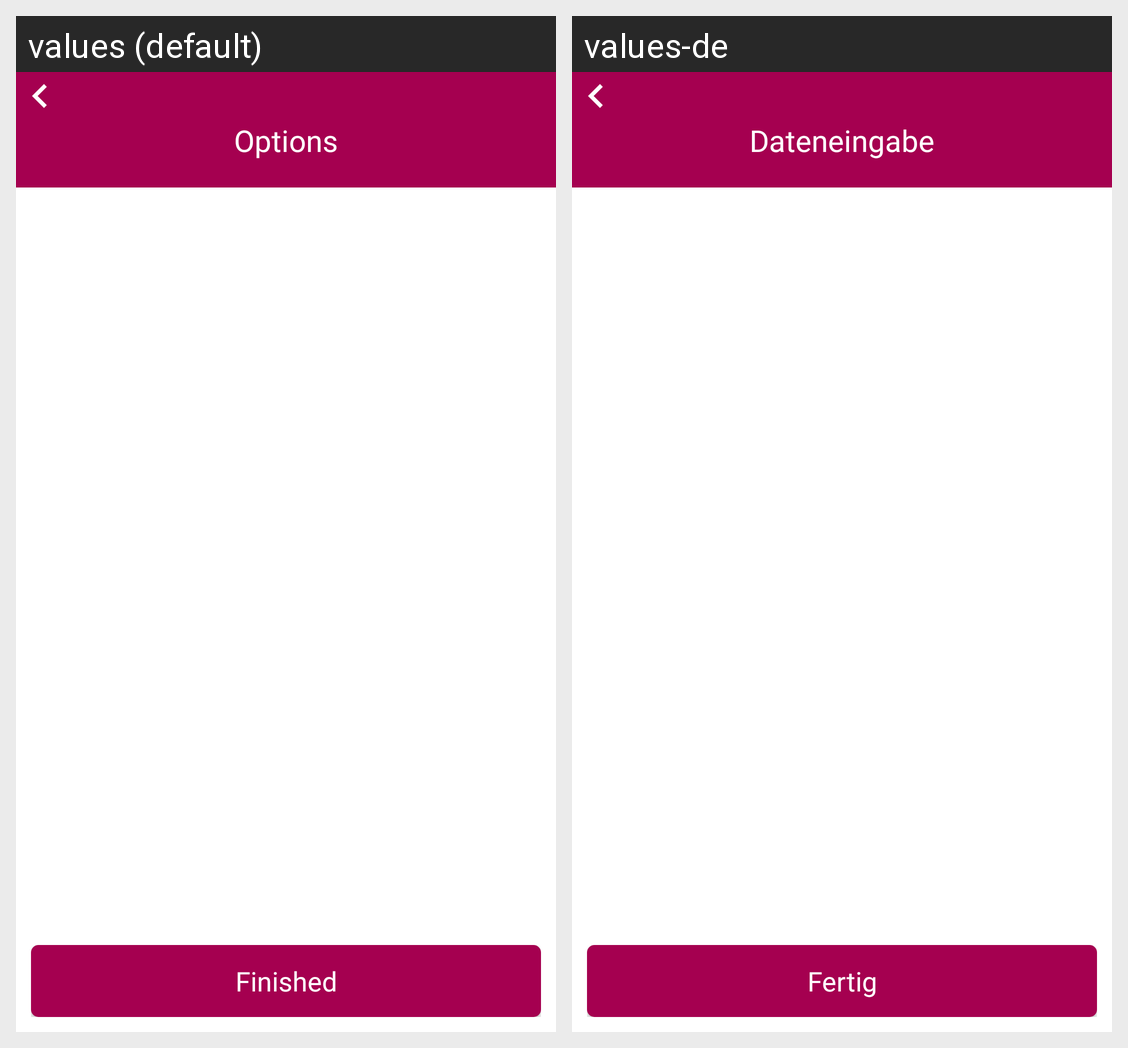

Translations of the strings shown on this Android screen, per locale in the grid:
Android screen res/layout/activity_capture_screen.xml rendered under 2 locales, left to right: values (default), values-de. Device: Nexus 5 (rendered at 1080×1920; each locale shown at half size, 540×960, under a caption strip naming it); theme AppTheme.
Strings drawn on this screen, with the default value and each locale's value (text and hints the layout hard-codes, and strings that could not be matched under every locale, appear in the picture but are not listed):

options
  values: Options
  values-de: Dateneingabe

finish
  values: Finished
  values-de: Fertig
